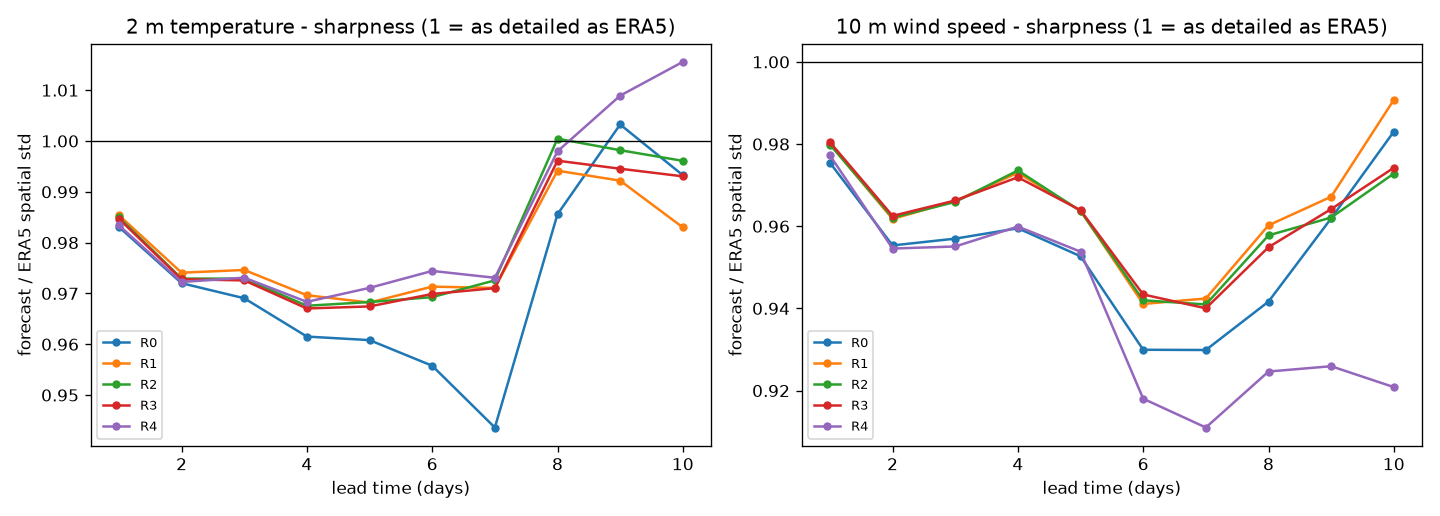

The file beside this chart, header and first rows:
label, event_id, quantity, lead_day, ratio
R0, cold-001, t2m, 1, 1.001
R0, cold-001, t2m, 1, 0.9983
R0, cold-001, t2m, 1, 0.9787
R0, cold-001, t2m, 1, 0.9669
R0, cold-001, t2m, 2, 0.9842
R0, cold-001, t2m, 2, 0.9744
R0, cold-001, t2m, 2, 0.9657
R0, cold-001, t2m, 2, 0.9635
R0, cold-001, t2m, 3, 0.968
R0, cold-001, t2m, 3, 0.9651
R0, cold-001, t2m, 3, 0.9609
R0, cold-001, t2m, 3, 0.9634
R0, cold-001, t2m, 4, 0.9831
R0, cold-001, t2m, 4, 0.9559
R0, cold-001, t2m, 4, 0.9203
R0, cold-001, t2m, 4, 0.9067
R0, cold-001, t2m, 5, 0.9414
R0, cold-001, t2m, 5, 0.9343
R0, cold-001, t2m, 5, 0.8765
R0, cold-001, t2m, 5, 0.8673
R0, cold-001, t2m, 6, 0.9552
R0, cold-001, t2m, 6, 0.9705
R0, cold-001, t2m, 6, 0.9368
R0, cold-001, t2m, 6, 0.9455
R0, cold-001, t2m, 7, 0.9326
R0, cold-001, t2m, 7, 0.9132
R0, cold-001, t2m, 7, 0.838
R0, cold-001, t2m, 7, 0.834
R0, cold-001, t2m, 8, 0.8942
R0, cold-001, t2m, 8, 0.932
R0, cold-001, t2m, 8, 0.9311
R0, cold-001, t2m, 8, 0.9354
R0, cold-001, t2m, 9, 1.004
R0, cold-001, t2m, 9, 1.031
R0, cold-001, t2m, 9, 0.9298
R0, cold-001, t2m, 9, 0.9056
R0, cold-001, t2m, 10, 0.9454
R0, cold-001, t2m, 10, 0.9634
R0, cold-001, t2m, 10, 0.9711
R0, cold-001, t2m, 10, 0.9554
R0, cold-001, wind, 1, 0.9884
R0, cold-001, wind, 1, 0.9732
R0, cold-001, wind, 1, 0.9504
R0, cold-001, wind, 1, 0.9635
R0, cold-001, wind, 2, 0.9842
R0, cold-001, wind, 2, 0.9314
R0, cold-001, wind, 2, 0.927
R0, cold-001, wind, 2, 0.9586
R0, cold-001, wind, 3, 0.9398
R0, cold-001, wind, 3, 0.9014
R0, cold-001, wind, 3, 0.9292
R0, cold-001, wind, 3, 1.03
R0, cold-001, wind, 4, 1.089
R0, cold-001, wind, 4, 1.007
R0, cold-001, wind, 4, 0.9367
R0, cold-001, wind, 4, 0.9916
R0, cold-001, wind, 5, 1.036
R0, cold-001, wind, 5, 1.075
R0, cold-001, wind, 5, 1.008
R0, cold-001, wind, 5, 0.9444
... 22,340 more rows
